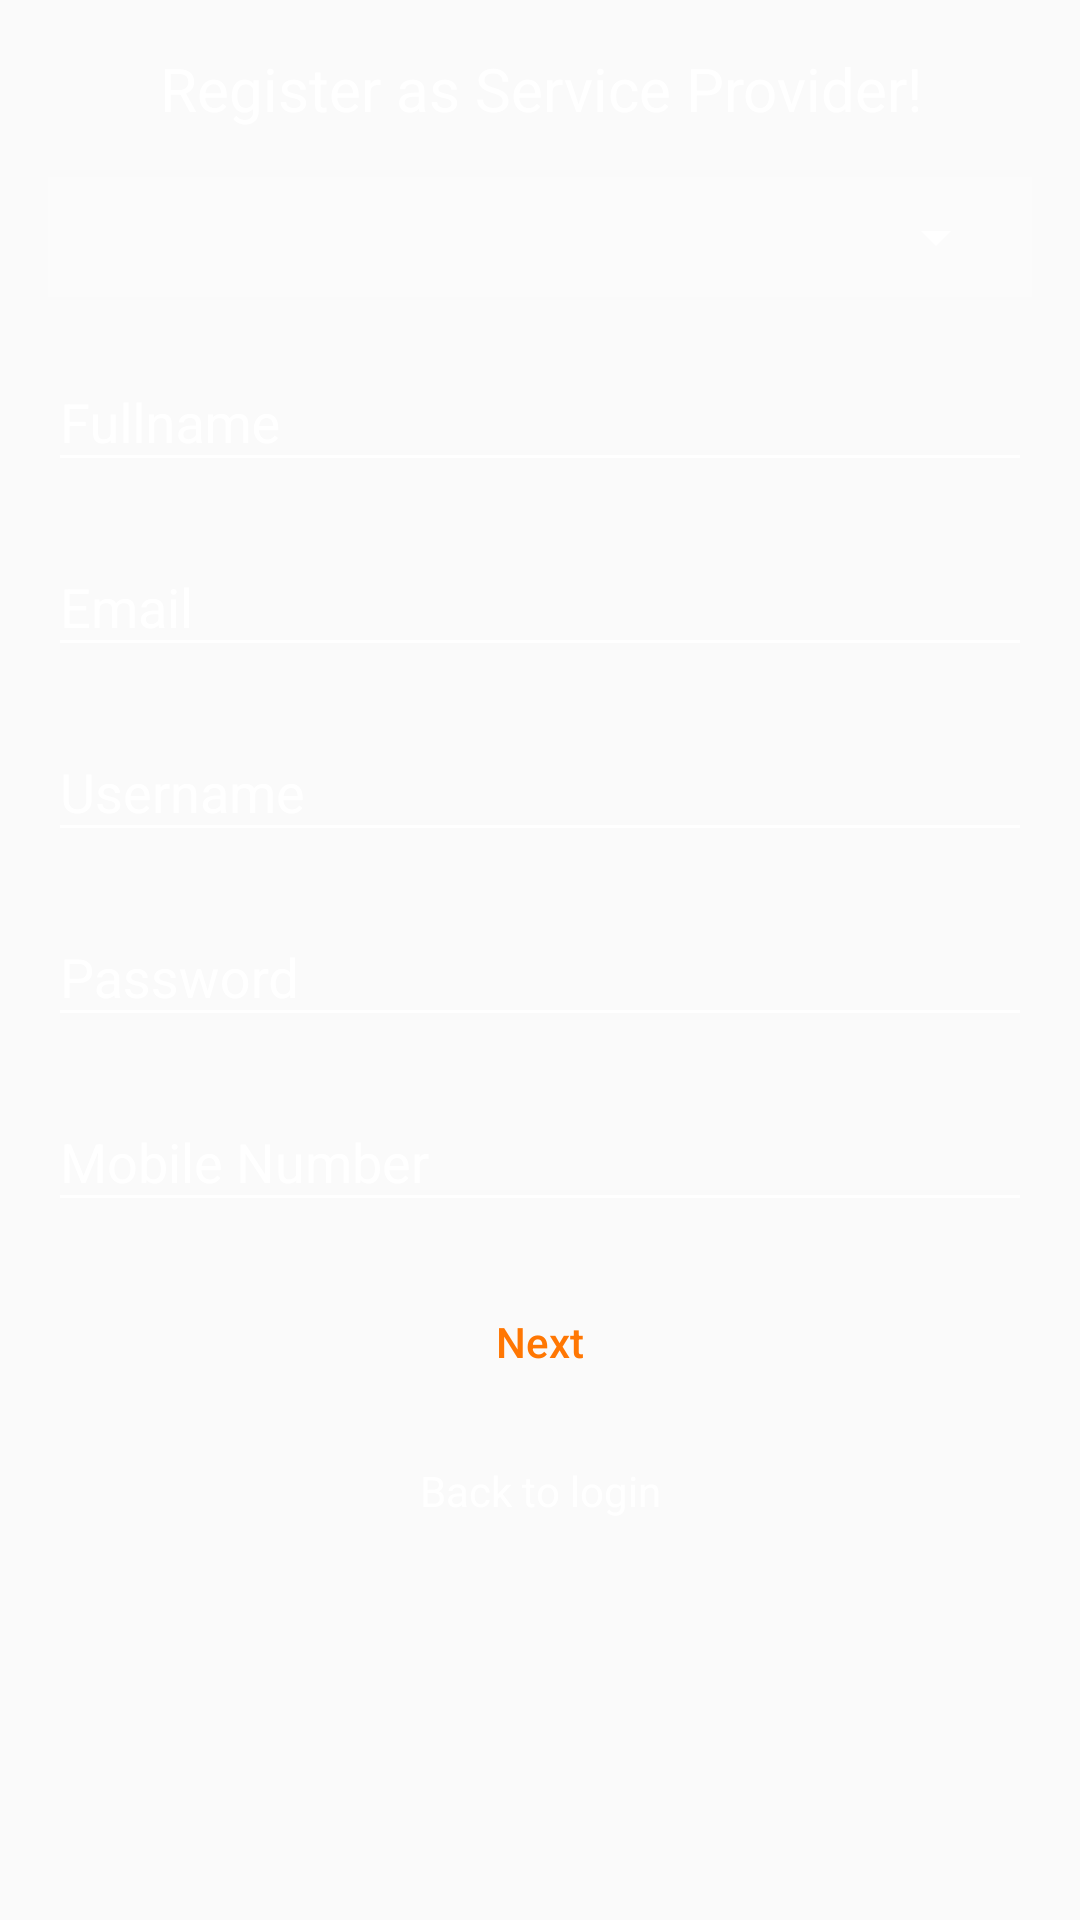

The Android layout XML behind this screen, and the referenced resources:
<!-- AndroidManifest.xml: application theme AppTheme -->
<!-- res/layout/fragment_register_provider.xml -->
<?xml version="1.0" encoding="utf-8"?>
<FrameLayout xmlns:android="http://schemas.android.com/apk/res/android"
    xmlns:tools="http://schemas.android.com/tools"
    android:layout_width="match_parent"
    android:layout_height="match_parent"
    xmlns:app="http://schemas.android.com/apk/res-auto"
    tools:context=".fragment.RegisterProviderFragment">
    <ScrollView
        android:layout_width="match_parent"
        android:layout_height="wrap_content">
        <LinearLayout
            android:layout_width="match_parent"
            android:layout_height="wrap_content"
            android:orientation="vertical"
            android:padding="@dimen/padding_m">
            <TextView
                android:layout_width="match_parent"
                android:layout_height="wrap_content"
                android:text="Register as Service Provider!"
                android:textAlignment="center"
                android:textSize="20sp"
                android:textColor="@color/colorWhite"/>

            <android.support.constraint.ConstraintLayout
                android:layout_width="match_parent"
                android:layout_height="wrap_content"
                android:background="@color/colorTransparentWhite"
                android:padding="@dimen/padding_s"
                android:layout_marginTop="@dimen/margin_m">
                <Spinner
                    android:id="@+id/spinnerService"
                    android:layout_width="match_parent"
                    android:layout_height="wrap_content"
                    android:spinnerMode="dialog"
                    android:backgroundTint="@color/colorWhite"

                    >
                </Spinner>
            </android.support.constraint.ConstraintLayout>


            <android.support.design.widget.TextInputLayout
                android:id="@+id/fullnameLayout"
                android:layout_width="match_parent"
                android:layout_height="wrap_content"
                android:textColorHint="@color/colorWhite"
                android:textColor="@color/colorWhite"
                android:layout_marginTop="@dimen/margin_m"
                app:hintTextAppearance="@color/colorWhite"
                >

                <android.support.design.widget.TextInputEditText
                    android:id="@+id/fullnameEdit"
                    android:layout_width="match_parent"
                    android:layout_height="wrap_content"
                    android:hint="Fullname"
                    android:textColorHint="@color/colorWhite"
                    android:inputType="textPersonName"
                    android:textColor="@color/colorWhite"
                    android:theme="@style/EditScreenTextInputLayoutStyle"
                    />

            </android.support.design.widget.TextInputLayout>
            <android.support.design.widget.TextInputLayout
                android:id="@+id/emailLayout"
                android:layout_width="match_parent"
                android:layout_height="wrap_content"
                android:textColorHint="@color/colorWhite"
                android:textColor="@color/colorWhite"
                android:layout_marginTop="@dimen/margin_m"
                app:hintTextAppearance="@color/colorWhite"
                >

                <android.support.design.widget.TextInputEditText
                    android:id="@+id/emailEdit"
                    android:layout_width="match_parent"
                    android:layout_height="wrap_content"
                    android:hint="Email"
                    android:textColorHint="@color/colorWhite"
                    android:inputType="textEmailAddress"
                    android:textColor="@color/colorWhite"
                    android:theme="@style/EditScreenTextInputLayoutStyle"
                    />

            </android.support.design.widget.TextInputLayout>
            <android.support.design.widget.TextInputLayout
                android:id="@+id/usernameLayout"
                android:layout_width="match_parent"
                android:layout_height="wrap_content"
                android:textColorHint="@color/colorWhite"
                android:textColor="@color/colorWhite"
                android:layout_marginTop="@dimen/margin_m"
                app:hintTextAppearance="@color/colorWhite"
                >

                <android.support.design.widget.TextInputEditText
                    android:id="@+id/usernameEdit"
                    android:layout_width="match_parent"
                    android:layout_height="wrap_content"
                    android:hint="Username"
                    android:textColorHint="@color/colorWhite"
                    android:inputType="text"
                    android:textColor="@color/colorWhite"
                    android:theme="@style/EditScreenTextInputLayoutStyle"
                    />

            </android.support.design.widget.TextInputLayout>
            <android.support.design.widget.TextInputLayout
                android:id="@+id/passwordLayout"
                android:layout_width="match_parent"
                android:layout_height="wrap_content"
                android:textColorHint="@color/colorWhite"
                android:textColor="@color/colorWhite"
                android:layout_marginTop="@dimen/margin_m"
                app:hintTextAppearance="@color/colorWhite"
                >

                <android.support.design.widget.TextInputEditText
                    android:id="@+id/passwordEdit"
                    android:layout_width="match_parent"
                    android:layout_height="wrap_content"
                    android:hint="Password"
                    android:textColorHint="@color/colorWhite"
                    android:inputType="textPassword"
                    android:textColor="@color/colorWhite"
                    android:theme="@style/EditScreenTextInputLayoutStyle"
                    />

            </android.support.design.widget.TextInputLayout>
            <android.support.design.widget.TextInputLayout
                android:id="@+id/mobileLayout"
                android:layout_width="match_parent"
                android:layout_height="wrap_content"
                android:textColorHint="@color/colorWhite"
                android:textColor="@color/colorWhite"
                android:layout_marginTop="@dimen/margin_m"
                app:hintTextAppearance="@color/colorWhite"
                >

                <android.support.design.widget.TextInputEditText
                    android:id="@+id/mobileEdit"
                    android:layout_width="match_parent"
                    android:layout_height="wrap_content"
                    android:hint="Mobile Number"
                    android:textColorHint="@color/colorWhite"
                    android:inputType="phone"
                    android:textColor="@color/colorWhite"
                    android:theme="@style/EditScreenTextInputLayoutStyle"
                    />

            </android.support.design.widget.TextInputLayout>
            <Button
                android:id="@+id/nextButton"
                android:layout_width="match_parent"
                android:layout_height="wrap_content"
                android:text="Next"
                android:textColor="@color/colorPrimary"
                android:textAllCaps="false"
                android:layout_marginTop="@dimen/margin_m"
                android:background="@drawable/rounded_white"/>
            <TextView
                android:id="@+id/back"
                android:layout_width="match_parent"
                android:layout_height="wrap_content"
                android:text="Back to login"
                android:textAlignment="center"
                android:textColor="@color/colorWhite"
                android:layout_marginTop="@dimen/margin_m"/>
        </LinearLayout>
    </ScrollView>

</FrameLayout>
<!-- resources referenced by this layout -->
<resources>
  <color name="colorPrimary">#ff7703</color>
  <color name="colorTransparentWhite">#25FFFFFF</color>
  <color name="colorWhite">#FFFFFF</color>
  <dimen name="margin_m">16dp</dimen>
  <dimen name="padding_m">16dp</dimen>
  <dimen name="padding_s">8dp</dimen>
  <style name="EditScreenTextInputLayoutStyle" parent="Theme.AppCompat.Light.NoActionBar">
          <item name="colorControlNormal">@color/colorWhite</item>
          <item name="colorControlActivated">@color/colorWhite</item>
          <item name="colorControlHighlight">@color/colorWhite</item>
          <item name="colorAccent">@color/colorWhite</item>
          <item name="android:textColorHint">@color/colorWhite</item>
      </style>
  <style name="AppTheme" parent="Theme.AppCompat.Light.DarkActionBar">
          
          <item name="colorPrimary">@color/colorPrimary</item>
          <item name="colorPrimaryDark">@color/colorPrimaryDark</item>
          <item name="colorAccent">@color/colorAccent</item>
      </style>
  <color name="colorPrimaryDark">#c54700</color>
  <color name="colorAccent">#ffa843</color>
</resources>
